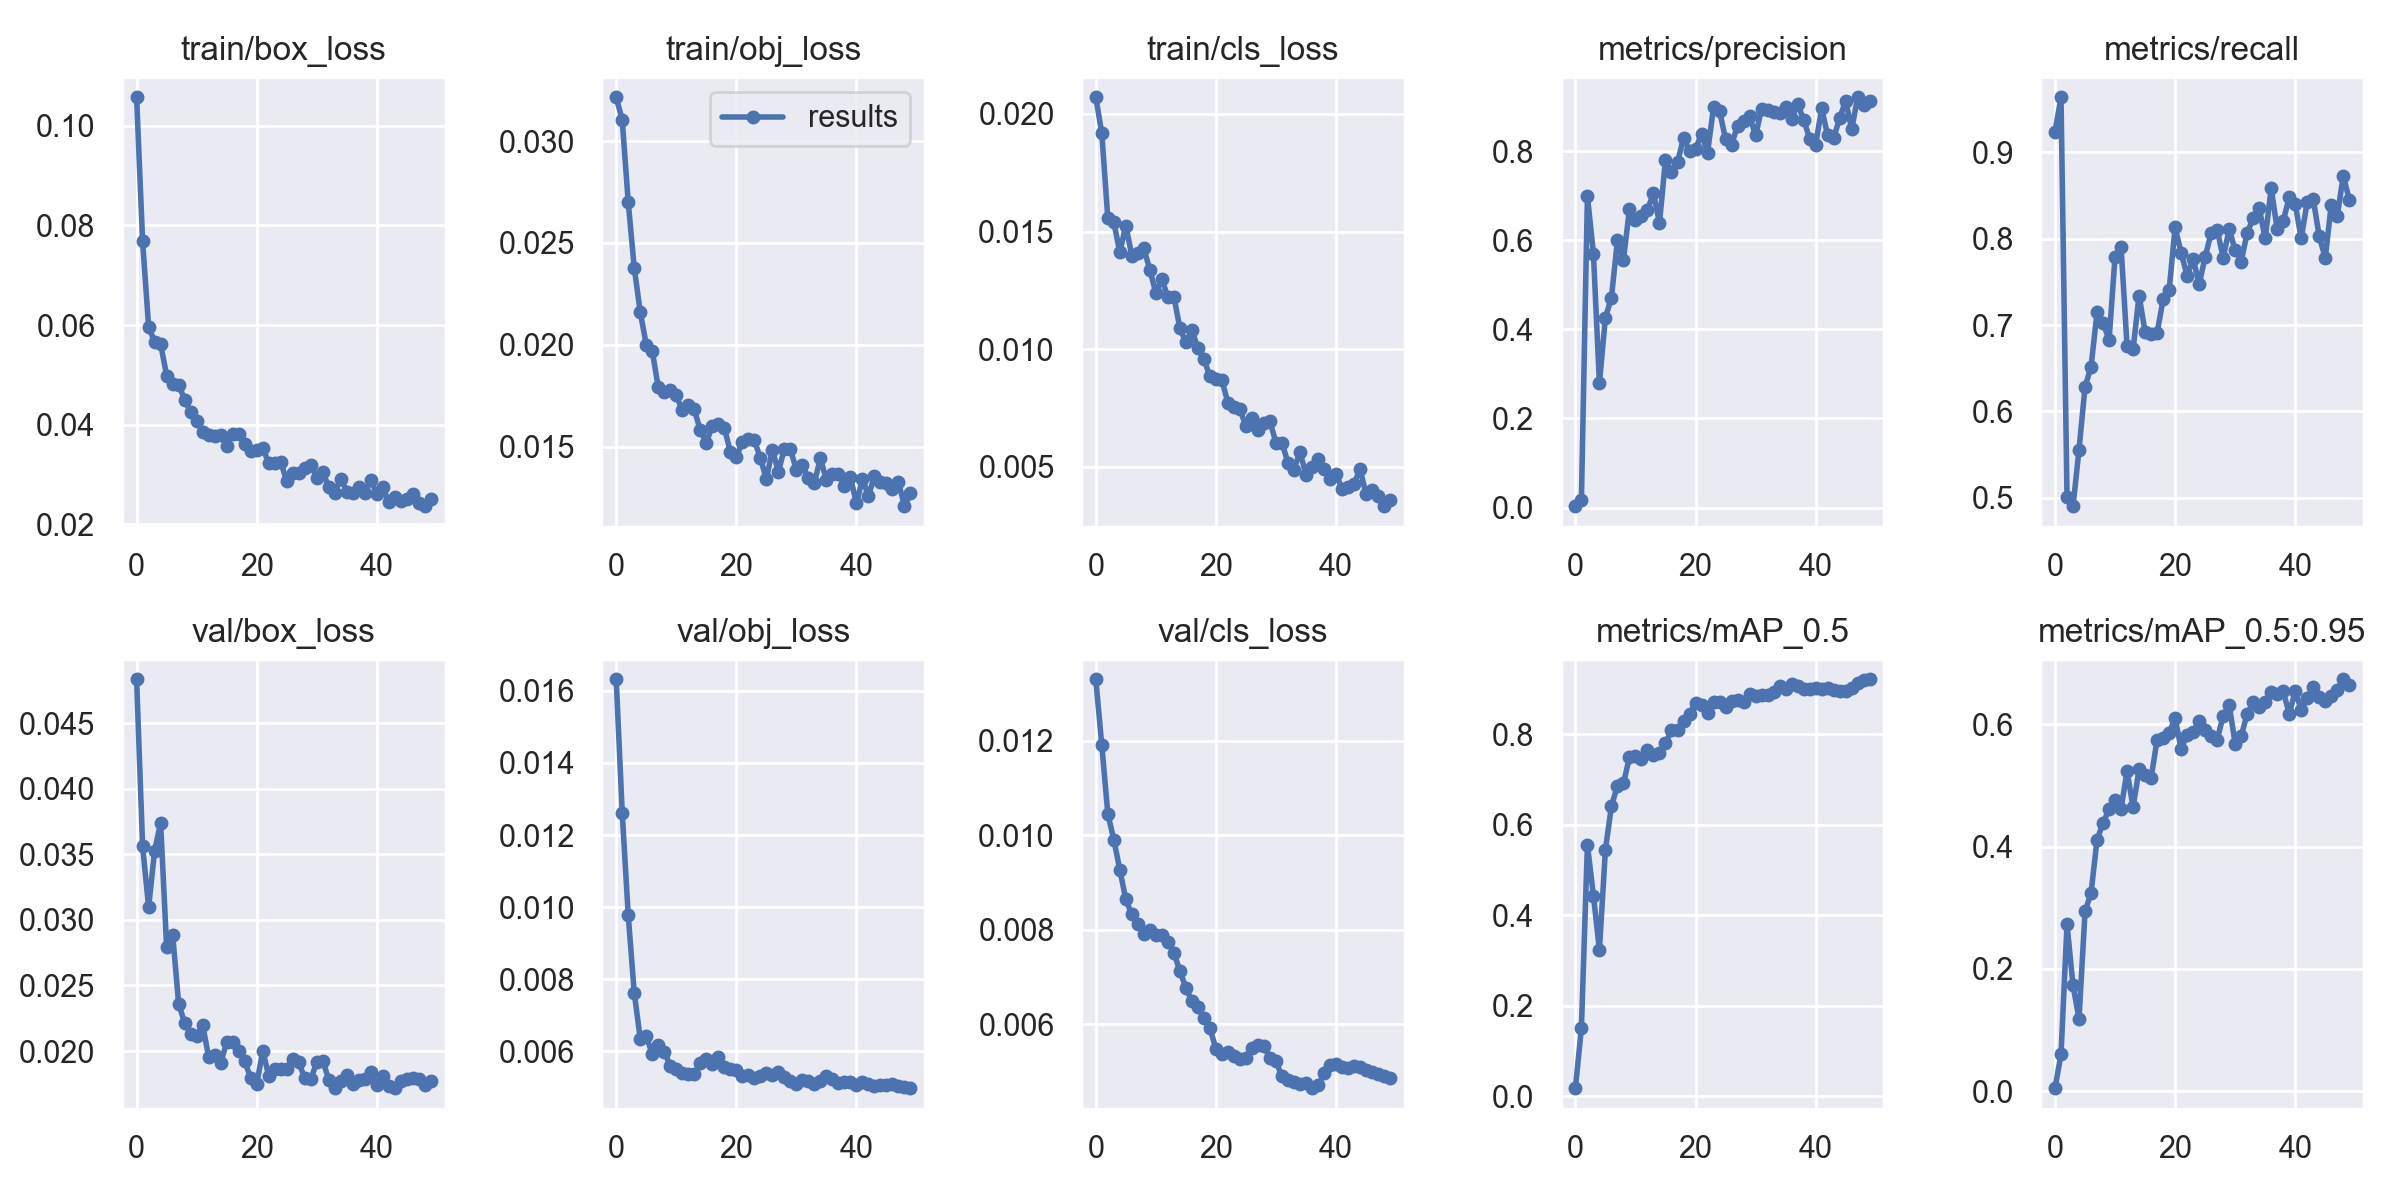

Values plotted in this chart, from the file beside it:
epoch, train/box_loss, train/obj_loss, train/cls_loss, metrics/precision, metrics/recall, metrics/mAP_0.5, metrics/mAP_0.5:0.95, val/box_loss, val/obj_loss, val/cls_loss, x/lr0, x/lr1, x/lr2
0, 0.1057, 0.03215, 0.02071, 0.003154, 0.9236, 0.01755, 0.004798, 0.04837, 0.01632, 0.01331, 0.07815, 0.00115, 0.00115
1, 0.07677, 0.03104, 0.01917, 0.01757, 0.9633, 0.1506, 0.06022, 0.03563, 0.01263, 0.01191, 0.0553, 0.002303, 0.002303
2, 0.0597, 0.02701, 0.01557, 0.6992, 0.501, 0.5555, 0.2727, 0.03098, 0.009786, 0.01046, 0.03241, 0.003409, 0.003409
3, 0.05659, 0.02379, 0.01539, 0.5695, 0.4905, 0.4431, 0.1729, 0.03528, 0.007635, 0.009905, 0.009468, 0.004468, 0.004468
4, 0.05624, 0.02162, 0.01412, 0.2796, 0.5559, 0.3235, 0.1181, 0.03742, 0.006356, 0.009269, 0.004604, 0.004604, 0.004604
5, 0.04985, 0.02001, 0.01525, 0.4264, 0.6285, 0.5453, 0.294, 0.02792, 0.006431, 0.008641, 0.004604, 0.004604, 0.004604
6, 0.04825, 0.01971, 0.01398, 0.4713, 0.6516, 0.6414, 0.3238, 0.02889, 0.005925, 0.008322, 0.004505, 0.004505, 0.004505
7, 0.04805, 0.01793, 0.01409, 0.6001, 0.7147, 0.6863, 0.4112, 0.02362, 0.006189, 0.008118, 0.004406, 0.004406, 0.004406
8, 0.04506, 0.01768, 0.01428, 0.5559, 0.7027, 0.6914, 0.4387, 0.02212, 0.005999, 0.007906, 0.004307, 0.004307, 0.004307
9, 0.04252, 0.01777, 0.01337, 0.6698, 0.6826, 0.7493, 0.4607, 0.0213, 0.005599, 0.008002, 0.004208, 0.004208, 0.004208
10, 0.04074, 0.01752, 0.01238, 0.6446, 0.779, 0.7525, 0.4766, 0.02112, 0.005508, 0.007895, 0.004109, 0.004109, 0.004109
11, 0.03848, 0.0168, 0.01298, 0.6534, 0.7901, 0.7446, 0.4621, 0.022, 0.005398, 0.007884, 0.00401, 0.00401, 0.00401
12, 0.03789, 0.01703, 0.01221, 0.6683, 0.6754, 0.7652, 0.5233, 0.01953, 0.005389, 0.007748, 0.003911, 0.003911, 0.003911
13, 0.03777, 0.01684, 0.01223, 0.7053, 0.6719, 0.7535, 0.4641, 0.01973, 0.005369, 0.00751, 0.003812, 0.003812, 0.003812
14, 0.03801, 0.01582, 0.01088, 0.6386, 0.7341, 0.7588, 0.5266, 0.0191, 0.005681, 0.007126, 0.003713, 0.003713, 0.003713
15, 0.03578, 0.01521, 0.01029, 0.781, 0.6919, 0.7803, 0.5165, 0.02065, 0.005805, 0.006765, 0.003614, 0.003614, 0.003614
16, 0.03819, 0.01602, 0.01079, 0.7532, 0.6897, 0.8087, 0.5117, 0.02072, 0.00566, 0.006484, 0.003515, 0.003515, 0.003515
17, 0.03809, 0.01611, 0.01005, 0.7749, 0.691, 0.8108, 0.575, 0.02004, 0.005833, 0.006363, 0.003416, 0.003416, 0.003416
18, 0.03619, 0.01594, 0.009575, 0.8291, 0.7295, 0.8291, 0.5782, 0.01921, 0.00557, 0.006122, 0.003317, 0.003317, 0.003317
19, 0.03469, 0.01477, 0.008834, 0.8006, 0.7403, 0.8445, 0.5858, 0.01795, 0.005509, 0.005918, 0.003218, 0.003218, 0.003218
20, 0.03497, 0.0145, 0.008711, 0.8047, 0.8128, 0.8694, 0.6098, 0.01746, 0.005474, 0.005472, 0.003119, 0.003119, 0.003119
21, 0.03531, 0.01525, 0.008668, 0.8385, 0.7836, 0.864, 0.5603, 0.02004, 0.005322, 0.005355, 0.00302, 0.00302, 0.00302
22, 0.03234, 0.01537, 0.00772, 0.7962, 0.757, 0.8479, 0.5821, 0.0181, 0.005359, 0.005417, 0.002921, 0.002921, 0.002921
23, 0.03229, 0.01533, 0.007538, 0.8978, 0.7768, 0.8714, 0.5875, 0.01864, 0.00527, 0.005331, 0.002822, 0.002822, 0.002822
24, 0.03248, 0.01446, 0.007438, 0.8905, 0.7471, 0.8726, 0.6047, 0.01859, 0.005314, 0.005252, 0.002723, 0.002723, 0.002723
25, 0.02873, 0.01342, 0.006716, 0.8266, 0.7787, 0.8604, 0.5901, 0.01864, 0.005395, 0.005278, 0.002624, 0.002624, 0.002624
26, 0.0303, 0.01485, 0.007063, 0.8138, 0.8063, 0.8731, 0.5815, 0.0194, 0.005348, 0.005498, 0.002525, 0.002525, 0.002525
27, 0.03041, 0.01379, 0.006575, 0.8571, 0.8104, 0.8763, 0.575, 0.01913, 0.005427, 0.005549, 0.002426, 0.002426, 0.002426
28, 0.03126, 0.0149, 0.006842, 0.8682, 0.7778, 0.872, 0.6137, 0.01792, 0.005288, 0.005528, 0.002327, 0.002327, 0.002327
29, 0.032, 0.01487, 0.006921, 0.8786, 0.8108, 0.8884, 0.6317, 0.01784, 0.005187, 0.005272, 0.002228, 0.002228, 0.002228
30, 0.0293, 0.01388, 0.006013, 0.835, 0.7864, 0.8838, 0.5683, 0.01915, 0.005106, 0.005208, 0.002129, 0.002129, 0.002129
31, 0.03046, 0.0141, 0.006011, 0.8943, 0.7734, 0.8877, 0.5806, 0.01927, 0.005204, 0.004889, 0.00203, 0.00203, 0.00203
32, 0.02752, 0.01346, 0.005159, 0.8931, 0.8068, 0.8863, 0.6169, 0.01781, 0.005179, 0.004817, 0.001931, 0.001931, 0.001931
33, 0.02639, 0.01325, 0.004868, 0.8875, 0.8232, 0.894, 0.6358, 0.01716, 0.005105, 0.004779, 0.001832, 0.001832, 0.001832
34, 0.02913, 0.01444, 0.005636, 0.8864, 0.8351, 0.9077, 0.6282, 0.01769, 0.005195, 0.004722, 0.001733, 0.001733, 0.001733
35, 0.0266, 0.01337, 0.00464, 0.8991, 0.8001, 0.9011, 0.6371, 0.01815, 0.005323, 0.004744, 0.001634, 0.001634, 0.001634
36, 0.02623, 0.01365, 0.004978, 0.8719, 0.8582, 0.9114, 0.6524, 0.01746, 0.005233, 0.004641, 0.001535, 0.001535, 0.001535
37, 0.02757, 0.01365, 0.005329, 0.9053, 0.8105, 0.9073, 0.6496, 0.0178, 0.005136, 0.004699, 0.001436, 0.001436, 0.001436
38, 0.02638, 0.0131, 0.004896, 0.8706, 0.8204, 0.9009, 0.6541, 0.01789, 0.005157, 0.004952, 0.001337, 0.001337, 0.001337
39, 0.02893, 0.01352, 0.004454, 0.828, 0.8475, 0.9013, 0.617, 0.01842, 0.00515, 0.005137, 0.001238, 0.001238, 0.001238
40, 0.02609, 0.01223, 0.004689, 0.8137, 0.8394, 0.9028, 0.6545, 0.0174, 0.005068, 0.00515, 0.001139, 0.001139, 0.001139
41, 0.02746, 0.01342, 0.004057, 0.8958, 0.8003, 0.9003, 0.6233, 0.01811, 0.005158, 0.005099, 0.00104, 0.00104, 0.00104
42, 0.02445, 0.01261, 0.00415, 0.8351, 0.8426, 0.9018, 0.6433, 0.01733, 0.005098, 0.005066, 0.000941, 0.000941, 0.000941
43, 0.02552, 0.01355, 0.004255, 0.8294, 0.8455, 0.8981, 0.6611, 0.0172, 0.005051, 0.005117, 0.000842, 0.000842, 0.000842
44, 0.0247, 0.0133, 0.004907, 0.8738, 0.8024, 0.8969, 0.6452, 0.01773, 0.005078, 0.005087, 0.000743, 0.000743, 0.000743
45, 0.02515, 0.01321, 0.003822, 0.9128, 0.7776, 0.8961, 0.6386, 0.0179, 0.005084, 0.00502, 0.000644, 0.000644, 0.000644
46, 0.02602, 0.01293, 0.004006, 0.8489, 0.8393, 0.9021, 0.6467, 0.01795, 0.005097, 0.00498, 0.000545, 0.000545, 0.000545
47, 0.02434, 0.01328, 0.003729, 0.9207, 0.8263, 0.9127, 0.6556, 0.01785, 0.005054, 0.00495, 0.000446, 0.000446, 0.000446
48, 0.02366, 0.01209, 0.003317, 0.9043, 0.8724, 0.9192, 0.6737, 0.01743, 0.005027, 0.004901, 0.000347, 0.000347, 0.000347
49, 0.02511, 0.01271, 0.003574, 0.9129, 0.8449, 0.9219, 0.6645, 0.0177, 0.004983, 0.00486, 0.000248, 0.000248, 0.000248
